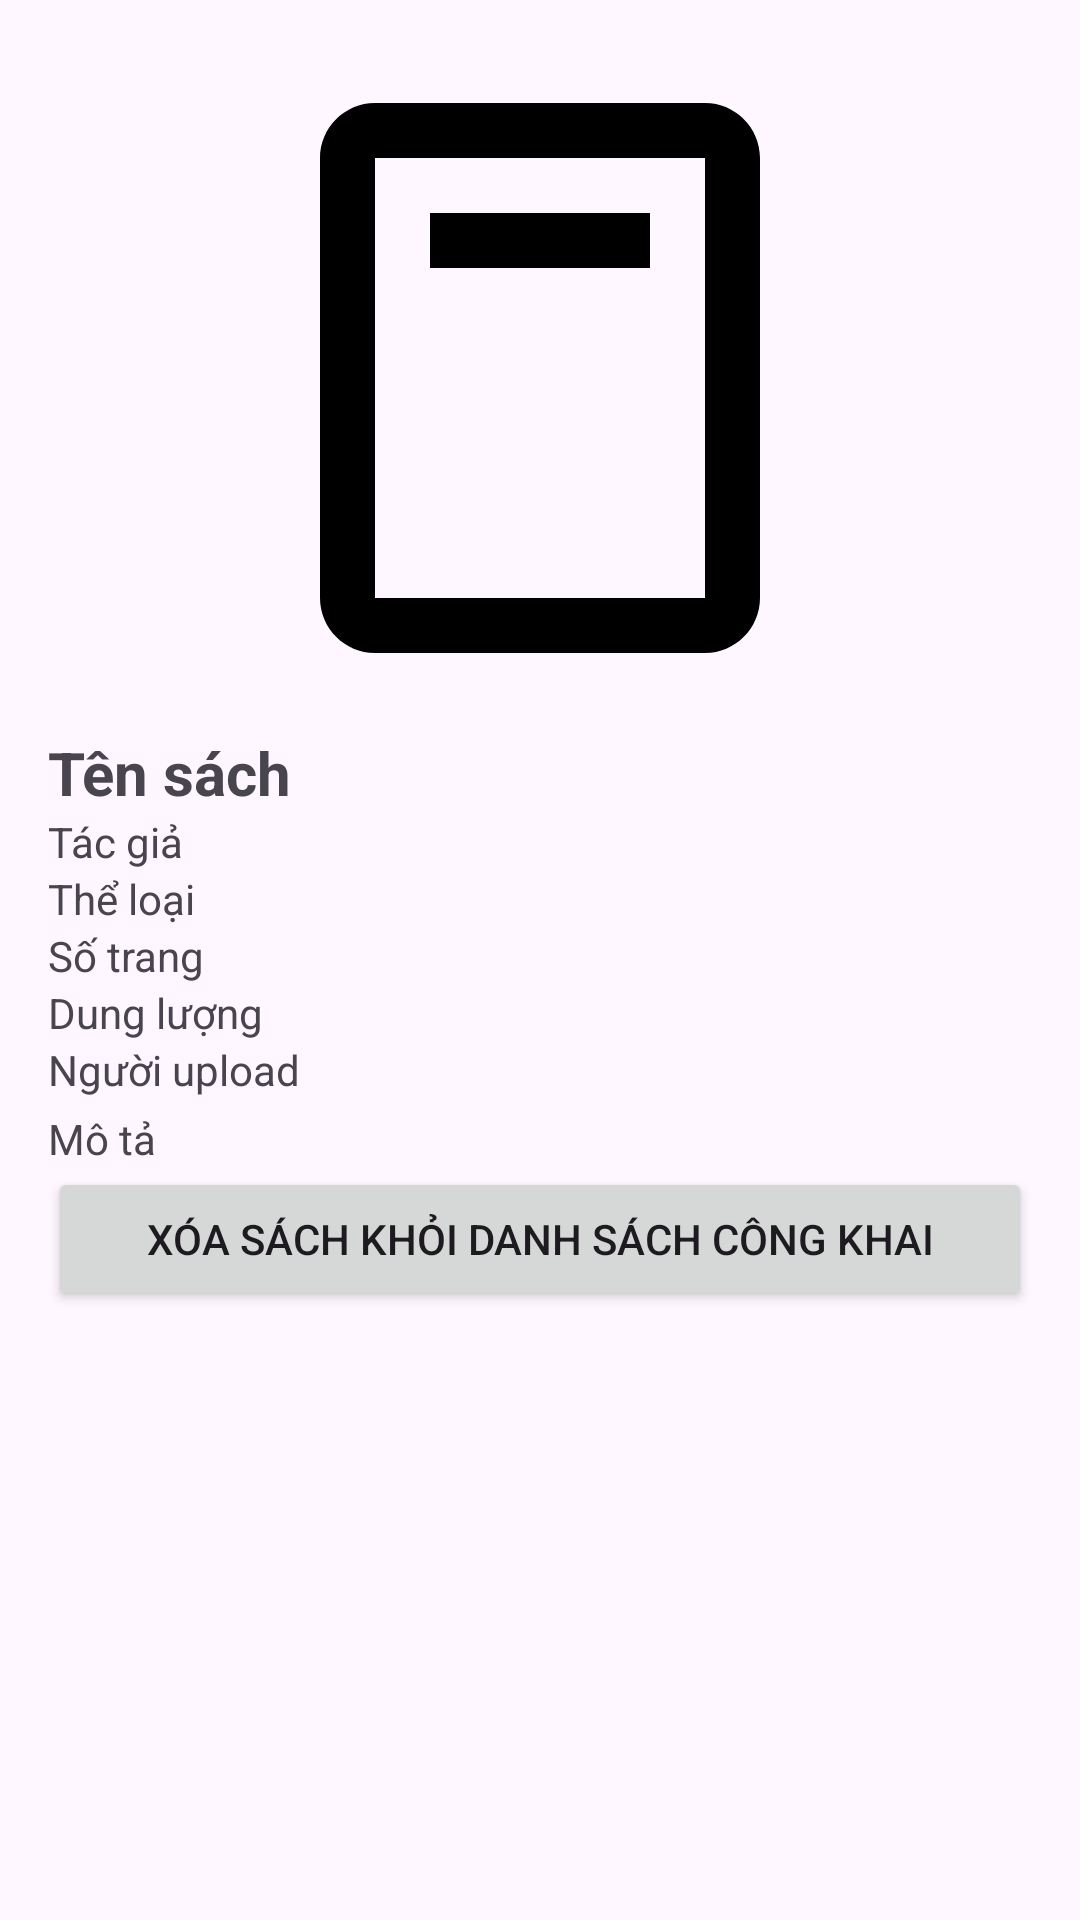

Android layout source for this screen:
<!-- AndroidManifest.xml: application theme Theme.BookDownloaderApp -->
<!-- res/layout/unused_item_book_delete_detail.xml -->
<?xml version="1.0" encoding="utf-8"?>
<ScrollView xmlns:android="http://schemas.android.com/apk/res/android"
    android:layout_width="match_parent"
    android:layout_height="match_parent"
    android:padding="16dp">

    <LinearLayout
        android:layout_width="match_parent"
        android:layout_height="wrap_content"
        android:orientation="vertical">

        <ImageView
            android:id="@+id/uploadedBookThumbnail"
            android:layout_width="150dp"
            android:layout_height="220dp"
            android:layout_gravity="center"
            android:scaleType="centerCrop"
            android:src="@drawable/ic_books" />

        <TextView android:id="@+id/uploadedBookTitle"
            android:layout_width="match_parent"
            android:layout_height="wrap_content"
            android:text="Tên sách"
            android:textStyle="bold"
            android:textSize="20sp"
            android:paddingTop="8dp" />

        <TextView android:id="@+id/uploadedBookAuthor"
            android:layout_width="match_parent"
            android:layout_height="wrap_content"
            android:text="Tác giả" />

        <TextView android:id="@+id/uploadedBookGenre"
            android:layout_width="match_parent"
            android:layout_height="wrap_content"
            android:text="Thể loại" />

        <TextView android:id="@+id/uploadedBookPageCount"
            android:layout_width="match_parent"
            android:layout_height="wrap_content"
            android:text="Số trang" />

        <TextView android:id="@+id/uploadedBookSize"
            android:layout_width="match_parent"
            android:layout_height="wrap_content"
            android:text="Dung lượng" />

        <TextView android:id="@+id/uploadedBookUploader"
            android:layout_width="match_parent"
            android:layout_height="wrap_content"
            android:text="Người upload" />

        <TextView android:id="@+id/uploadedBookDescription"
            android:layout_width="match_parent"
            android:layout_height="wrap_content"
            android:text="Mô tả"
            android:paddingTop="4dp" />

        <Button
            android:id="@+id/uploadedBookDeleteBtn"
            android:layout_width="match_parent"
            android:layout_height="wrap_content"
            android:text="Xóa sách khỏi danh sách công khai" />
    </LinearLayout>
</ScrollView>
<!-- resources referenced by this layout -->
<resources>
  <!-- drawable ic_books (drawable) -->
  <vector xmlns:android="http://schemas.android.com/apk/res/android"
      android:width="24dp"
      android:height="24dp"
      android:viewportWidth="24"
      android:viewportHeight="24">
      <path
          android:fillColor="#FF000000"
          android:pathData="M18 2H6c-1.1 0-2 .9-2 2v16c0 1.1.9 2 2 2h12c1.1 0 2-.9 2-2V4c0-1.1-.9-2-2-2zm0 18H6V4h12v16zM8 6h8v2H8V6z" />
  </vector>
  <style name="Theme.BookDownloaderApp" parent="Base.Theme.BookDownloaderApp" />
  <style name="Base.Theme.BookDownloaderApp" parent="Theme.Material3.DayNight.NoActionBar">
          
          
      </style>
</resources>
